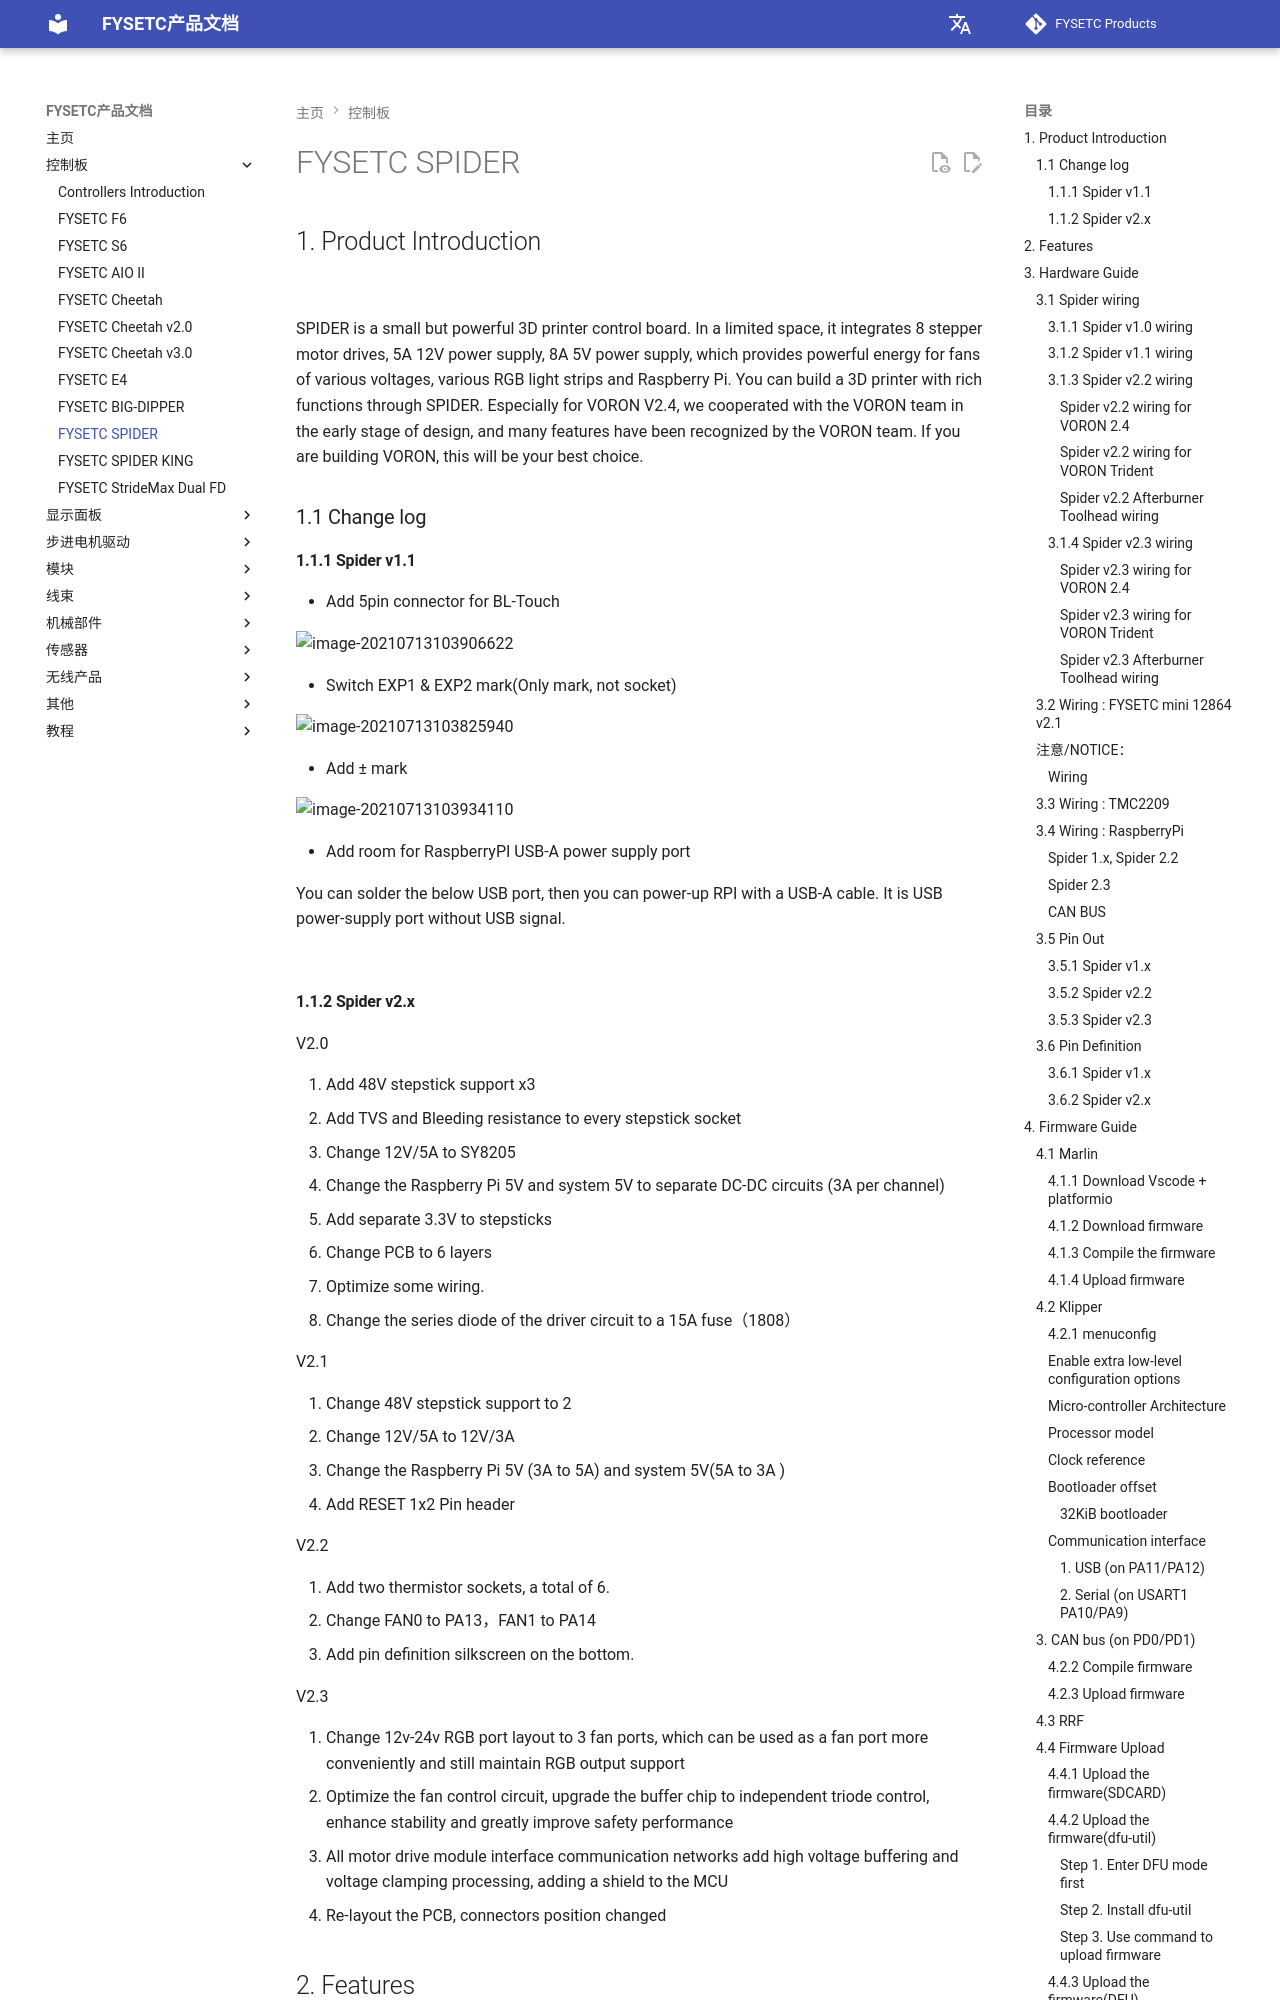

repository: FYSETC/wiki.fysetc · page: zh/Spider/index.html · generator: mkdocs

## 1. Product Introduction

![](images/Spider.png)

SPIDER is a small but powerful 3D printer control board. In a limited space, it integrates 8 stepper motor drives, 5A 12V power supply, 8A 5V power supply, which provides powerful energy for fans of various voltages, various RGB light strips and Raspberry Pi.
You can build a 3D printer with rich functions through SPIDER. Especially for VORON V2.4, we cooperated with the VORON team in the early stage of design, and many features have been recognized by the VORON team. If you are building VORON, this will be your best choice.

### 1.1 Change log

#### 1.1.1 Spider v1.1

- Add 5pin connector for BL-Touch

![image-20210713103906622](images/v1.1_change0.png)

- Switch EXP1 & EXP2 mark(Only mark, not socket)

![image-20210713103825940](images/v1.1_change1.png)

- Add +/- mark

![image-20210713103934110](images/v1.1_change2.png)

- Add room for RaspberryPI USB-A power supply port
  
  You can solder the below USB port, then you can power-up RPI with a USB-A cable. It is USB power-supply port without USB signal.

![](images/v1.1_change3.jpg)

#### 1.1.2 Spider v2.x

V2.0 

1. Add 48V stepstick support x3 
2. Add TVS and Bleeding resistance to every stepstick socket 
3. Change 12V/5A to SY8205 
4. Change the Raspberry Pi 5V and system 5V to separate DC-DC circuits (3A per channel) 
5. Add separate 3.3V to stepsticks 
6. Change PCB to 6 layers 
7. Optimize some wiring. 
8. Change the series diode of the driver circuit to a 15A fuse（1808） 

V2.1 

1. Change 48V stepstick support to 2 
2. Change 12V/5A to 12V/3A 
3. Change the Raspberry Pi 5V (3A to 5A) and system 5V(5A to 3A ) 
4. Add RESET 1x2 Pin header 

V2.2 

1. Add two thermistor sockets, a total of 6. 
2. Change FAN0 to PA13，FAN1 to PA14
3. Add pin definition silkscreen on the bottom.

V2.3

1. Change 12v-24v RGB port layout to 3 fan ports, which can be used as a fan port more conveniently and still maintain RGB output support
2. Optimize the fan control circuit, upgrade the buffer chip to independent triode control, enhance stability and greatly improve safety performance
3. All motor drive module interface communication networks add high voltage buffering and voltage clamping processing, adding a shield to the MCU
4. Re-layout the PCB, connectors position changed
